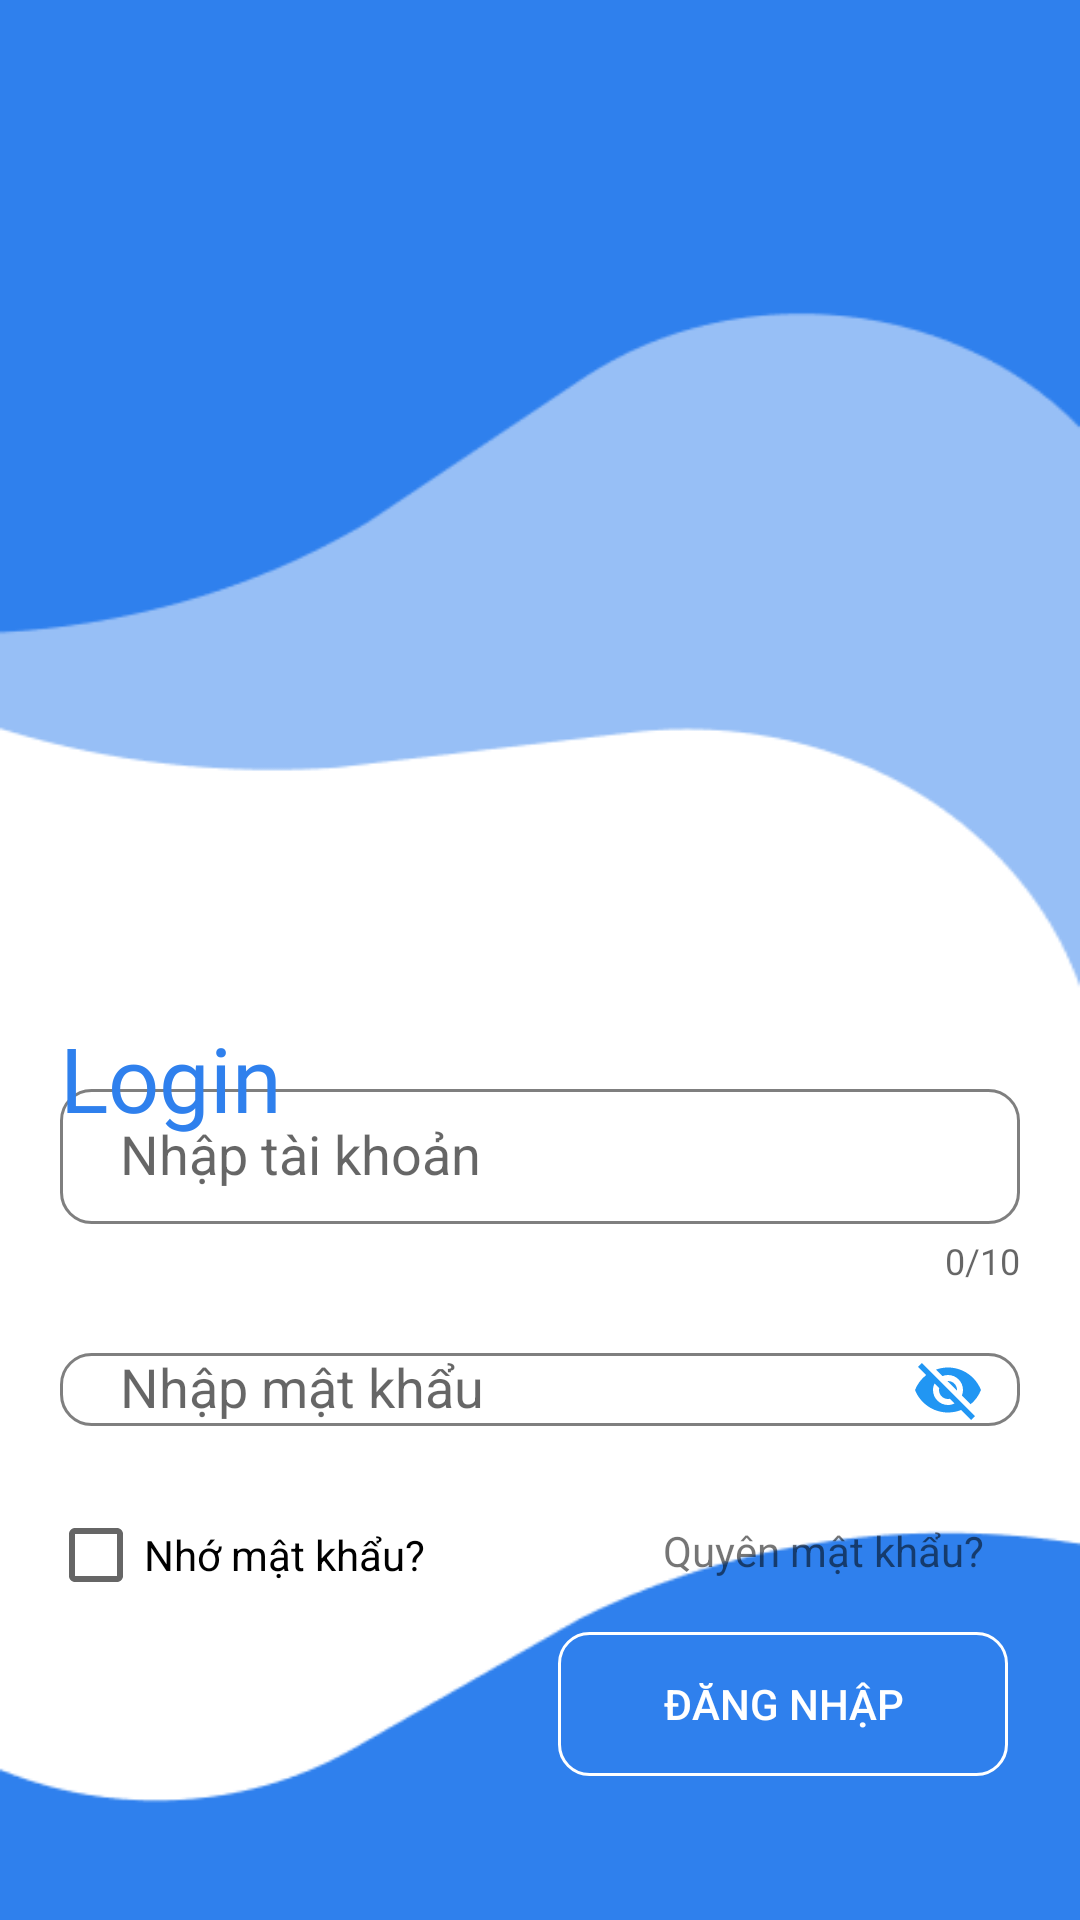

This screen was rendered from an Android layout file. Write that file and the resources it references.
<!-- AndroidManifest.xml: application theme Theme.DuAnMau -->
<!-- res/layout/activity_login.xml -->
<?xml version="1.0" encoding="utf-8"?>
<androidx.constraintlayout.widget.ConstraintLayout xmlns:android="http://schemas.android.com/apk/res/android"
    xmlns:app="http://schemas.android.com/apk/res-auto"
    xmlns:tools="http://schemas.android.com/tools"
    android:layout_width="match_parent"
    android:layout_height="match_parent"
    android:background="@drawable/background_login"
    tools:context=".LoginActivity">


    <com.google.android.material.textfield.TextInputLayout
        android:id="@+id/tip_PassLogin"
        android:layout_width="0dp"
        app:passwordToggleEnabled="true"
        android:layout_height="wrap_content"
        android:layout_marginHorizontal="20dp"
        app:layout_constraintEnd_toEndOf="parent"
        app:layout_constraintStart_toStartOf="parent"
        app:layout_constraintTop_toBottomOf="@+id/tip_UserLogin"
        app:passwordToggleTint="#2196F3">

        <com.google.android.material.textfield.TextInputEditText
            android:background="@drawable/custom_edt"
            android:paddingLeft="20dp"
            android:layout_width="match_parent"
            android:layout_height="wrap_content"
            android:hint="Nhập mật khẩu" />
    </com.google.android.material.textfield.TextInputLayout>

    <com.google.android.material.textfield.TextInputLayout
        android:id="@+id/tip_UserLogin"
        android:layout_width="0dp"
        android:layout_height="wrap_content"
        android:layout_marginHorizontal="20dp"
        android:layout_marginTop="140dp"
        app:counterMaxLength="10"
        app:counterEnabled="true"
        app:layout_constraintBottom_toBottomOf="parent"
        app:layout_constraintEnd_toEndOf="parent"
        app:layout_constraintStart_toStartOf="parent"
        app:layout_constraintTop_toTopOf="parent">

        <com.google.android.material.textfield.TextInputEditText
            android:background="@drawable/custom_edt"
            android:paddingLeft="20dp"
            android:layout_width="match_parent"
            android:layout_height="45dp"
            android:hint="Nhập tài khoản" />
    </com.google.android.material.textfield.TextInputLayout>

    <Button
        android:id="@+id/btn_SubmitLogin"
        android:layout_width="150dp"
        android:layout_height="wrap_content"
        android:layout_marginHorizontal="20dp"
        android:layout_marginBottom="48dp"
        android:background="@drawable/custom_logindangnhap_new"
        android:text="Đăng nhập"
        android:textColor="@color/white"
        app:layout_constraintBottom_toBottomOf="parent"
        app:layout_constraintEnd_toEndOf="parent"
        app:layout_constraintHorizontal_bias="0.977"
        app:layout_constraintStart_toStartOf="parent" />

    <TextView
        android:id="@+id/txtQuyenTK"
        android:layout_width="wrap_content"
        android:layout_height="wrap_content"
        android:layout_marginTop="20dp"
        android:layout_marginEnd="32dp"
        android:text="Quyên mật khẩu?"
        app:layout_constraintEnd_toEndOf="parent"
        app:layout_constraintTop_toBottomOf="@+id/tip_PassLogin" />

    <CheckBox
        android:id="@+id/cb_NhoTk"
        android:layout_width="wrap_content"
        android:layout_height="wrap_content"
        android:layout_marginStart="16dp"
        android:layout_marginTop="15dp"
        android:text="Nhớ mật khẩu?"
        app:layout_constraintStart_toStartOf="parent"
        app:layout_constraintTop_toBottomOf="@+id/tip_PassLogin" />

    <TextView
        android:id="@+id/textView2"
        android:textColor="#2F80ED"
        android:fontFamily="@font/merriweather_bold"
        android:textSize="30dp"
        android:layout_width="wrap_content"
        android:layout_height="wrap_content"
        android:layout_marginStart="20dp"
        android:layout_marginTop="339dp"
        android:text="Login"
        app:layout_constraintStart_toStartOf="parent"
        app:layout_constraintTop_toTopOf="parent" />
</androidx.constraintlayout.widget.ConstraintLayout>
<!-- resources referenced by this layout -->
<resources>
  <color name="white">#FFFFFFFF</color>
  <!-- drawable background_login: png bitmap (drawable, 103297 bytes) -->
  <!-- drawable custom_edt (drawable) -->
  <?xml version="1.0" encoding="utf-8"?>
  <shape xmlns:android="http://schemas.android.com/apk/res/android">
  
      <stroke android:color="#80000000" android:width="1dp"/>
      <corners android:radius="10dp"/>
  </shape>
  <!-- drawable custom_logindangnhap_new (drawable) -->
  <?xml version="1.0" encoding="utf-8"?>
  <shape xmlns:android="http://schemas.android.com/apk/res/android">
  
      <stroke android:color="@color/white" android:width="1dp"/>
  
      <corners android:radius="10dp"/>
  </shape>
  <style name="Theme.DuAnMau" parent="Theme.AppCompat.Light.NoActionBar">
          
          <item name="colorPrimary">@color/purple_500</item>
          <item name="colorPrimaryVariant">@color/purple_700</item>
          <item name="colorOnPrimary">@color/white</item>
          
          <item name="colorSecondary">@color/teal_200</item>
          <item name="colorSecondaryVariant">@color/teal_700</item>
          <item name="colorOnSecondary">@color/black</item>
          
          <item name="android:statusBarColor" tools:targetApi="l">?attr/colorPrimaryVariant</item>
          
      </style>
  <color name="purple_500">#FF6200EE</color>
  <color name="purple_700">#FF3700B3</color>
  <color name="teal_200">#FF03DAC5</color>
  <color name="teal_700">#FF018786</color>
  <color name="black">#FF000000</color>
</resources>
